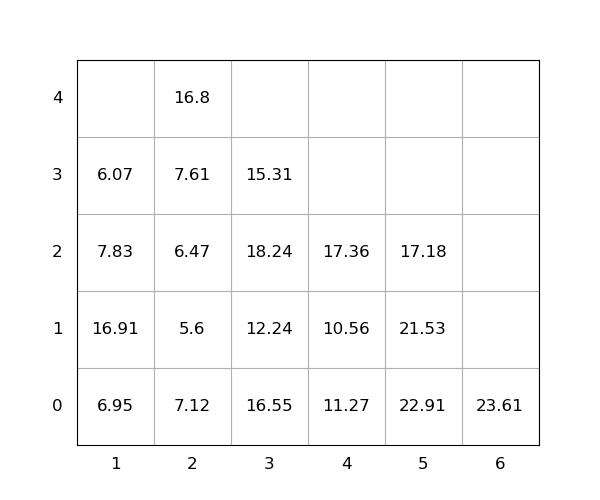

The table this chart was drawn from, first rows:
idx, loc_x, loc_y, loc_z, weight, group, score, seq, reloc, size(ft)
1, 1, 0, 0, 6.95, 0, 6.95, 0, 1.0, 20
2, 3, 0, 0, 16.55, 0, 16.55, 0, 1, 20
3, 1, 0, 1, 16.91, 0, 16.91, 0, 1, 20
4, 3, 0, 1, 12.24, 0, 12.24, 1, 1.0, 20
5, 2, 0, 0, 7.12, 0, 7.12, 2, 1.0, 20
6, 4, 0, 0, 11.27, 0, 11.27, 3, 1.0, 20
7, 3, 0, 2, 18.24, 0, 18.24, 4, 1.0, 20
8, 3, 0, 3, 15.31, 0, 15.31, 5, 1.0, 20
9, 2, 0, 1, 5.6, 0, 5.6, 6, 1.0, 20
10, 5, 0, 0, 22.91, 0, 22.91, 7, 1.0, 20
11, 6, 0, 0, 23.61, 0, 23.61, 8, 0, 20
12, 5, 0, 1, 21.53, 0, 21.53, 9, 1.0, 20
13, 5, 0, 2, 17.18, 0, 17.18, 10, 1.0, 20
14, 2, 0, 2, 6.47, 0, 6.47, 11, 1.0, 20
15, 4, 0, 1, 10.56, 0, 10.56, 12, 1.0, 20
16, 1, 0, 2, 7.83, 0, 7.83, 13, 1.0, 20
17, 4, 0, 2, 17.36, 0, 17.36, 14, 1.0, 20
18, 1, 0, 3, 6.07, 0, 6.07, 15, 1.0, 20
19, 2, 0, 3, 7.61, 0, 7.61, 16, 1, 20
20, 2, 0, 4, 16.8, 0, 16.8, 17, 1.0, 20
